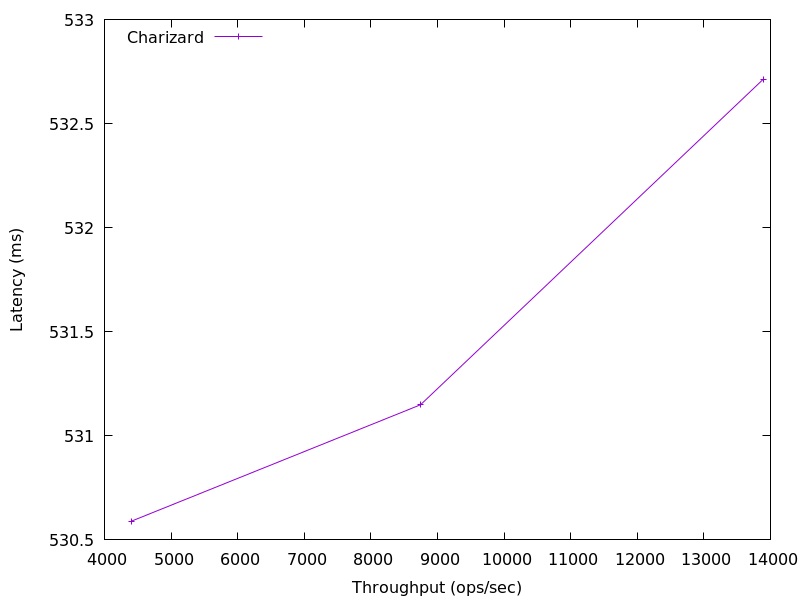

The table this chart was drawn from, first rows:
13889.677822751886, 532.712192
8746, 531.1
4401, 530.6
